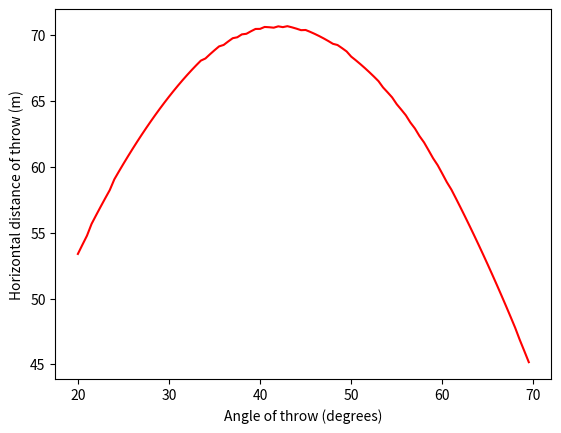

The matplotlib source for this figure:
# Dak Prescott
# Aka: air resistance in two dimensions

import numpy as np
import matplotlib.pyplot as plt
from numpy.core.fromnumeric import argmax

# Parameters to start off
g = 9.81 # m/s**2
v0 = 30 # m/s, initial velocity
theta = 30 # degrees, initial angle
vt = 45 # m/s, terminal velocity of a football

# The variables we'll be using 
t = 0 # seconds
x = 0 # meters
y = 1.8 # meters
dt = 0.01

# Create arrays to store data that is calculated
# They start empty, then we append values as they come
t_calculated = np.zeros(0)
x_calculated = np.zeros(0)
y_calculated = np.zeros(0)
angle = np.zeros(0)
max_range = np.zeros(0)


# Define the functions we'll need
def acc_x(v_x: float, v: float) -> float:
    """Acceleration function for x direction."""
    global vt
    return -g*v_x*v/(vt**2)

def acc_y(v_y: float, v: float) -> float:
    """Acceleration function for y direction."""
    global vt
    return -g*(1 + v_y*v/(vt**2))

# Methods of Heun's method
def heun_vel_x(v_x: float, v: float) -> float:
    """Function for Heun's method for velocity in x direction."""
    global dt
    v_x_end = v_x + acc_x(v_x, v)*dt
    v_x = v_x + (acc_x(v_x, v) + acc_x(v_x_end, v))*dt/2
    return v_x

def heun_vel_y(v_y: float, v: float) -> float:
    """Function for Heun's method for velocity in y direction."""
    global dt
    v_y_end = v_y + acc_y(v_y, v)*dt
    v_y = v_y + (acc_y(v_y, v) + acc_y(v_y_end, v))*dt/2
    return v_y

def heun_position(pos: float, vel: float) -> float:
    """Function for the position of the ball, more general function."""
    return pos + vel*dt

# Starting velocity components, with radian conversion
v_x = v0 * np.cos(theta * np.pi/180)
v_y = v0 * np.sin(theta * np.pi/180)
v = v0

# Now let's calculate the velocity and the position as it moves
for theta in np.arange(20, 70, 0.5): # Loop over throwing angles in degrees
    x = 0
    y = 1.8
    t = 0
    # Starting velocity components, with radian conversion for the angle
    v_x = v0 * np.cos(theta * np.pi/180)
    v_y = v0 * np.sin(theta * np.pi/180)
    v = v0

    while y >= 0:
        # Update the velocities and positions, in x and y
        v_x = heun_vel_x(v_x, v)
        x = heun_position(x, v_x)
        v_y = heun_vel_y(v_y, v)
        y = heun_position(y, v_y)
        # Update v
        v = np.sqrt(v_x*v_x + v_y*v_y)
        # Update the arrays
        x_calculated = np.append(x_calculated, x)
        y_calculated = np.append(y_calculated, y)
        # Update the time and time's array
        t = t + dt
        t_calculated = np.append(t_calculated, t)

    # Add the range we achieved 
    angle = np.append(angle, theta)
    max_range = np.append(max_range, x_calculated[-1])

# Plot the results and figure some things out
plt.xlabel('Angle of throw (degrees)')
plt.ylabel('Horizontal distance of throw (m)')
plt.plot(angle, max_range, 'r', label='')
print(f"Range = {x_calculated[np.argmax(x_calculated)]:0.4f} meters")
# These are two useful lines, argmax gets you the index of the max value in the array
print(f"Max height = {y_calculated[argmax(y_calculated)]:4.2f} meters") 
print(f"Time at max height = {t_calculated[argmax(y_calculated)]:4.2f} seconds")
print(f"Time of flight = {t_calculated[-1]:4.2f} seconds")
plt.show()

